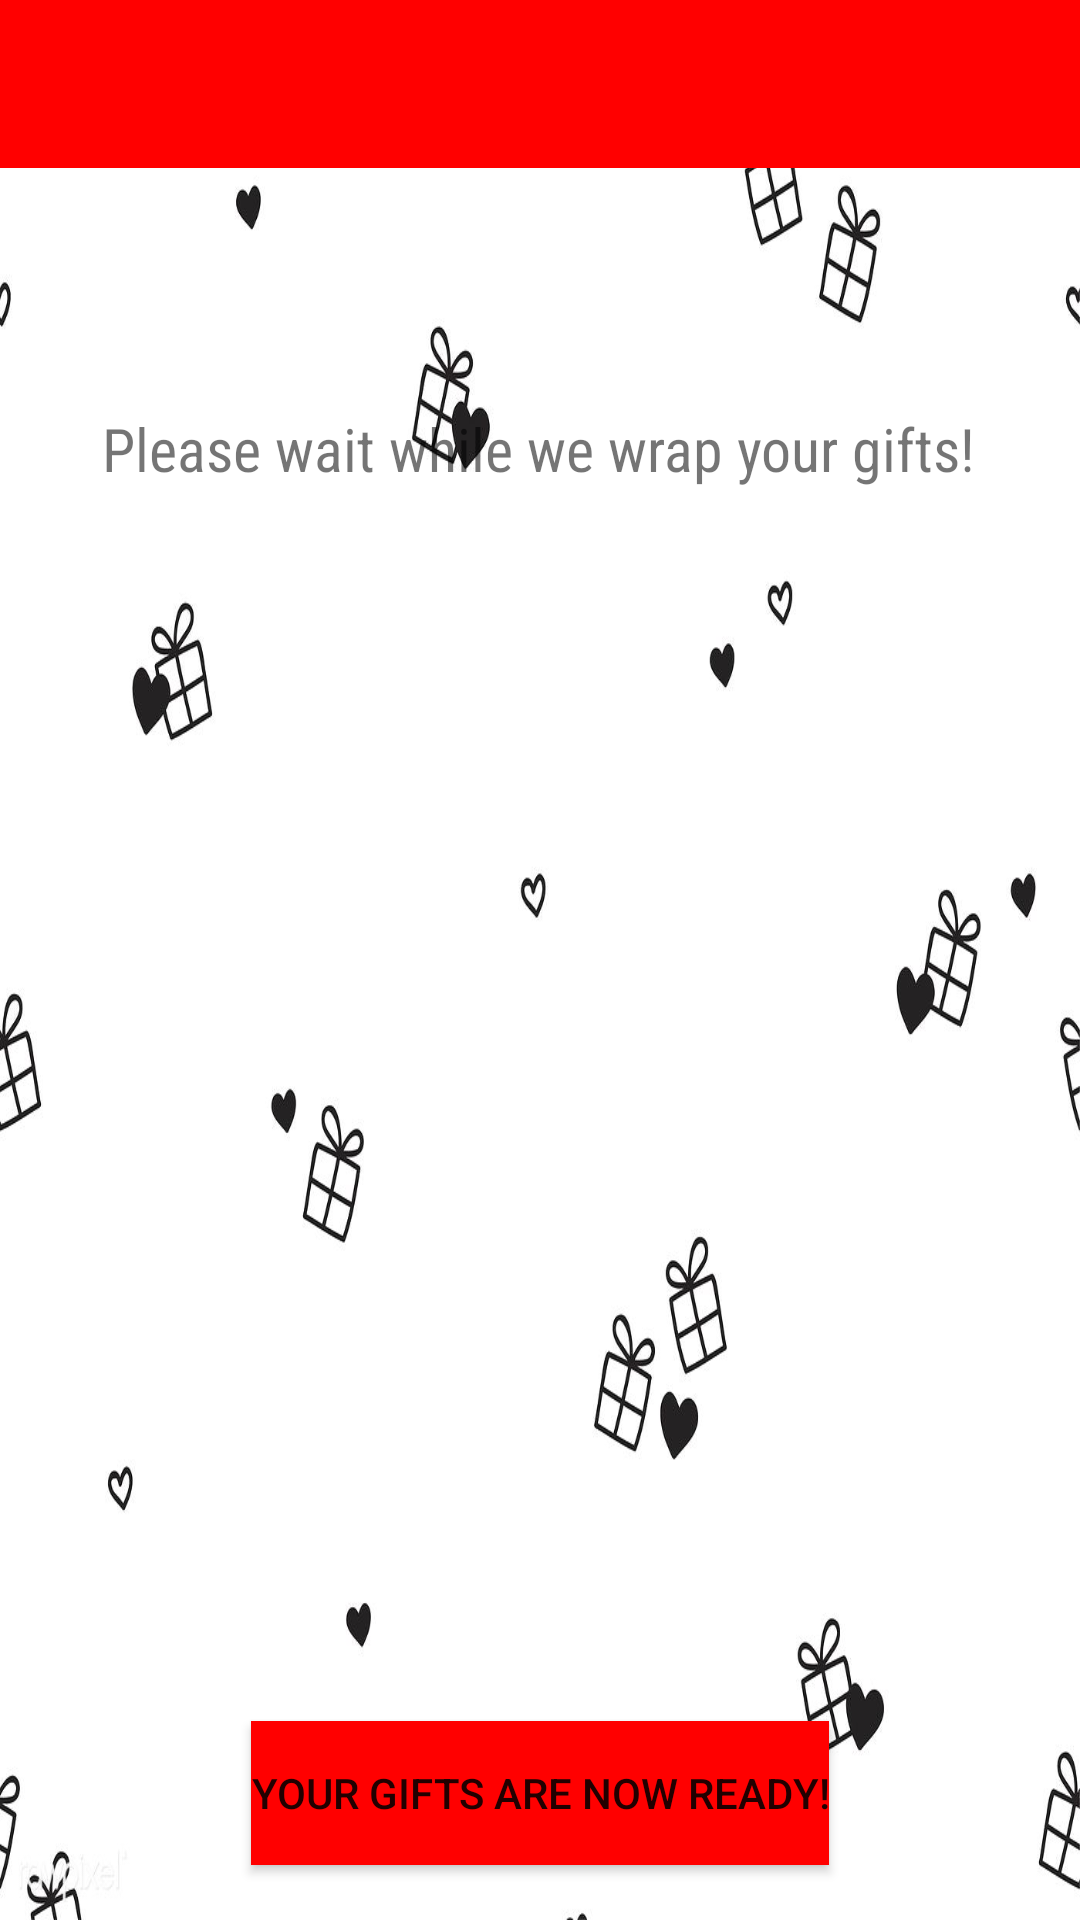

Android layout source for this screen:
<!-- AndroidManifest.xml: application theme Theme.TeamHFinalProject -->
<!-- res/layout/activity_loading_page.xml -->
<?xml version="1.0" encoding="utf-8"?>
<androidx.constraintlayout.widget.ConstraintLayout xmlns:android="http://schemas.android.com/apk/res/android"
    xmlns:app="http://schemas.android.com/apk/res-auto"
    xmlns:tools="http://schemas.android.com/tools"
    android:layout_width="match_parent"
    android:layout_height="match_parent"
    android:background="@drawable/gift_pattern"
    tools:context=".ui.activities.LoadingPage">

    <androidx.appcompat.widget.Toolbar
        android:id="@+id/toolbar2"
        android:layout_width="match_parent"
        android:layout_height="?attr/actionBarSize"
        android:background="#FF0000"
        app:layout_constraintEnd_toEndOf="parent"
        app:layout_constraintStart_toStartOf="parent"
        app:layout_constraintTop_toTopOf="parent"
        app:popupTheme="@style/Theme.TeamHFinalProject.PopupOverlay" />

    <ImageView
        android:id="@+id/LoadingPageGif"
        android:layout_width="413dp"
        android:layout_height="505dp"
        android:contentDescription="@string/GiftDescription"
        android:src="@drawable/giftbox"
        app:layout_constraintEnd_toEndOf="parent"
        app:layout_constraintStart_toStartOf="parent"
        app:layout_constraintTop_toBottomOf="@+id/toolbar2" />

    <TextView
        android:id="@+id/LoadingPageTitle"
        android:layout_width="wrap_content"
        android:layout_height="wrap_content"
        android:layout_marginTop="80dp"
        android:fontFamily="sans-serif-condensed"
        android:text="@string/LoadingPageTitle"
        android:textSize="20sp"
        app:layout_constraintEnd_toEndOf="parent"
        app:layout_constraintHorizontal_bias="0.497"
        app:layout_constraintStart_toStartOf="parent"
        app:layout_constraintTop_toBottomOf="@+id/toolbar2" />

    <androidx.appcompat.widget.AppCompatButton
        android:id="@+id/LoadingPageButton"
        android:layout_width="wrap_content"
        android:layout_height="wrap_content"
        android:background="@drawable/rb_pers"
        android:backgroundTint="#FF0000"
        android:text="@string/ButtonText_LoadingPage"
        app:layout_constraintBottom_toBottomOf="parent"
        app:layout_constraintEnd_toEndOf="parent"
        app:layout_constraintStart_toStartOf="parent"
        app:layout_constraintTop_toBottomOf="@+id/LoadingPageGif"
        app:layout_constraintVertical_bias="0.407" />

</androidx.constraintlayout.widget.ConstraintLayout>
<!-- resources referenced by this layout -->
<resources>
  <!-- drawable gift_pattern: jpg bitmap (drawable-v24, 49929 bytes) -->
  <!-- drawable rb_pers (drawable) -->
  <?xml version="1.0" encoding="utf-8"?>
  <selector xmlns:android="http://schemas.android.com/apk/res/android">
  
      <item android:state_pressed="true">
          <shape android:shape="rectangle">
              <stroke android:width="0.5dp" android:color="#C31D2C" />
              <solid android:color="@android:color/white" />
          </shape>
  
      </item>
  
      <item android:state_checked="true">
          <shape android:shape="rectangle">
              <stroke android:width="0.5dp" android:color="#C31D2C" />
              <solid android:color="@android:color/white" />
          </shape>
  
      </item>
  
      <item>
          <shape android:shape="rectangle">
              <stroke android:width="0.5dp" android:color="#C31D2C" />
              <solid android:color="#FF0000" />
          </shape>
  
      </item>
  
  </selector>
  <string name="ButtonText_LoadingPage">Your gifts are now ready!</string>
  <string name="GiftDescription">GiftGif</string>
  <string name="LoadingPageTitle">Please wait while we wrap your gifts!</string>
  <style name="Theme.TeamHFinalProject.PopupOverlay" parent="ThemeOverlay.AppCompat.Light" />
  <style name="Theme.TeamHFinalProject" parent="Theme.MaterialComponents.DayNight.DarkActionBar">
          
          <item name="colorPrimary">@color/purple_500</item>
          <item name="colorPrimaryVariant">@color/purple_700</item>
          <item name="colorOnPrimary">@color/white</item>
          
          <item name="colorSecondary">@color/teal_200</item>
          <item name="colorSecondaryVariant">@color/teal_700</item>
          <item name="colorOnSecondary">@color/black</item>
          
          <item name="android:statusBarColor" tools:targetApi="l">?attr/colorPrimaryVariant</item>
          
      </style>
  <!-- not gathered from this repository: default colours our renderer supplied (Android Studio template values) -->
  <color name="purple_500">#FF6200EE</color>
  <color name="purple_700">#FF3700B3</color>
  <color name="teal_200">#FF03DAC5</color>
  <color name="teal_700">#FF018786</color>
  <color name="black">#FF000000</color>
  <color name="white">#FFFFFFFF</color>
</resources>
